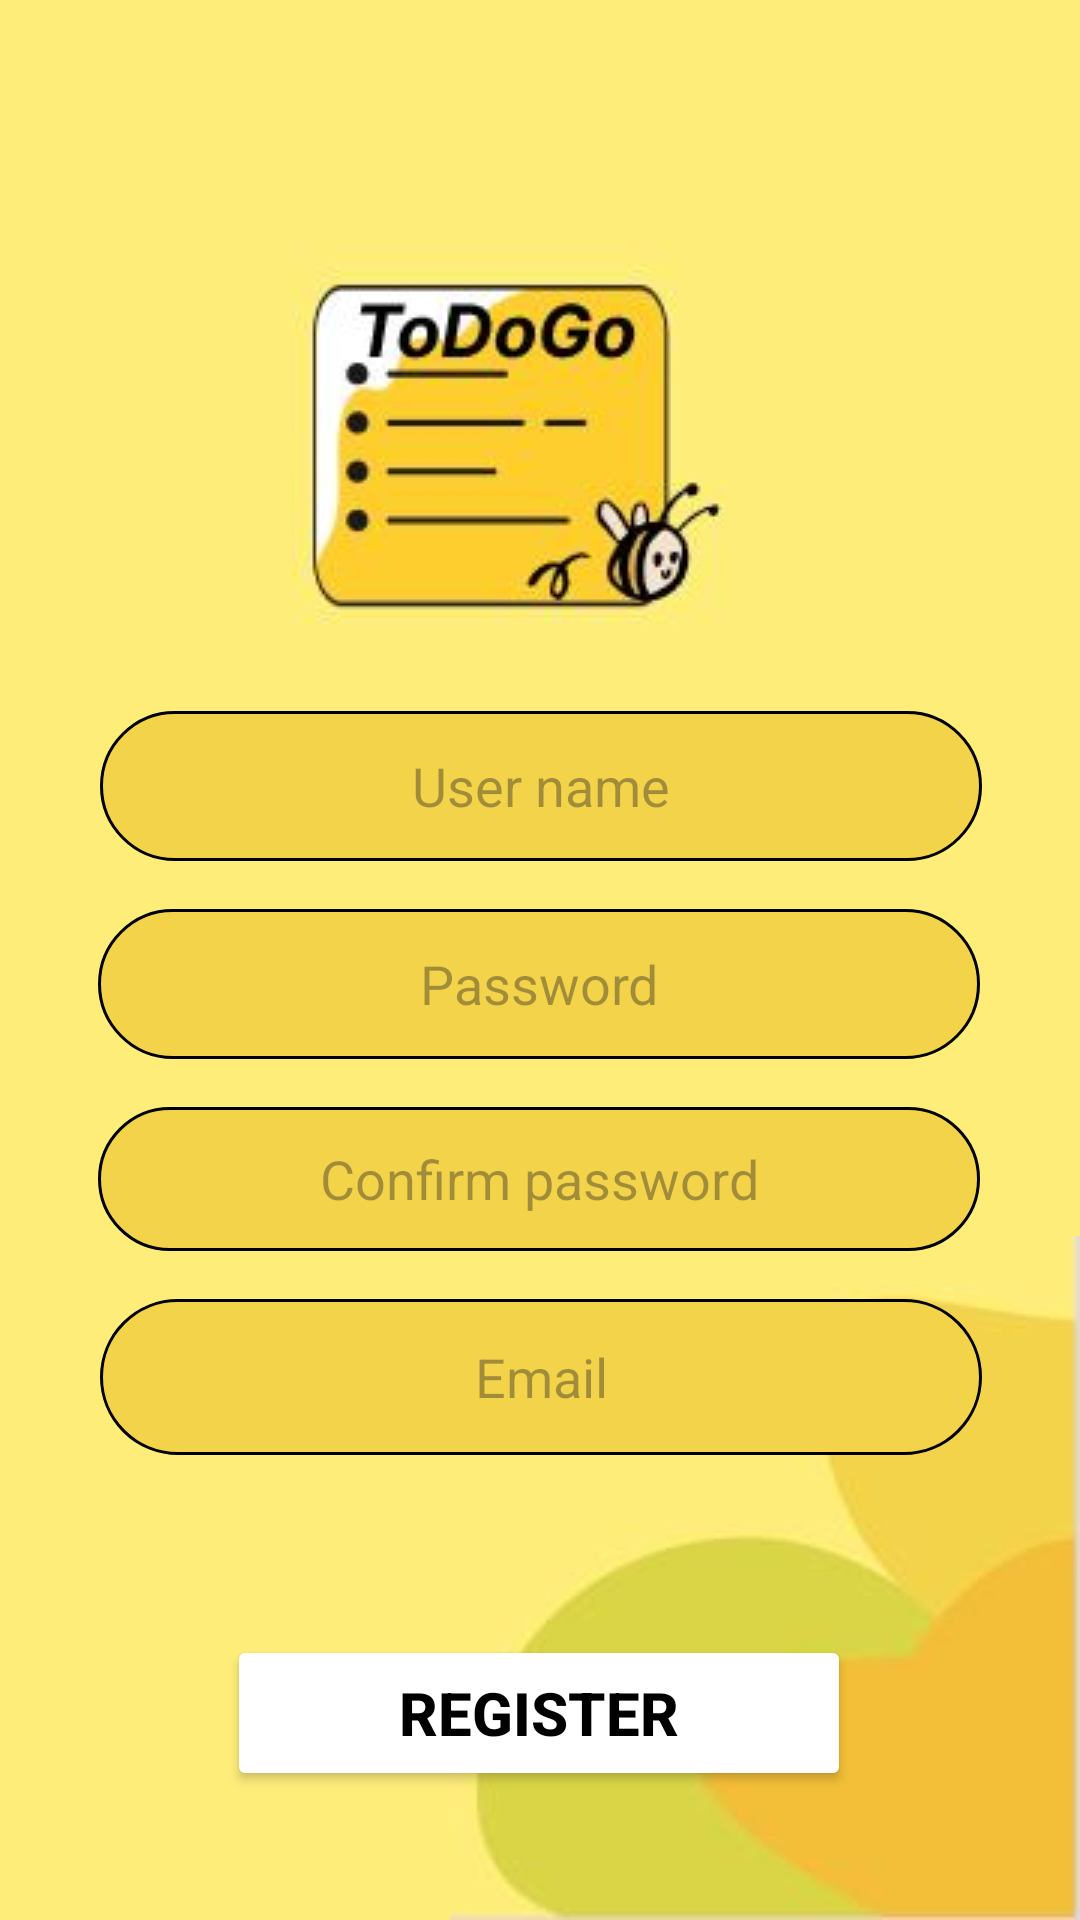

This screen was rendered from an Android layout file. Write that file and the resources it references.
<!-- AndroidManifest.xml: application theme Theme.ToDoApp_MAD -->
<!-- res/layout/activity_signup.xml -->
<?xml version="1.0" encoding="utf-8"?>
<androidx.constraintlayout.widget.ConstraintLayout xmlns:android="http://schemas.android.com/apk/res/android"
    xmlns:app="http://schemas.android.com/apk/res-auto"
    xmlns:tools="http://schemas.android.com/tools"
    android:id="@+id/main"
    android:layout_width="match_parent"
    android:layout_height="match_parent"
    android:background="#FFED7A"
    tools:context=".signup">

    <ImageView
        android:id="@+id/imageView5"
        android:layout_width="wrap_content"
        android:layout_height="wrap_content"
        app:layout_constraintBottom_toBottomOf="parent"
        app:layout_constraintEnd_toEndOf="parent"
        app:srcCompat="@drawable/curve"
        tools:ignore="MissingConstraints" />


    <ImageView
        android:id="@+id/imageView7"
        android:layout_width="wrap_content"
        android:layout_height="wrap_content"
        android:layout_marginTop="80dp"
        app:layout_constraintEnd_toEndOf="parent"
        app:layout_constraintHorizontal_bias="0.497"
        app:layout_constraintStart_toStartOf="parent"
        app:layout_constraintTop_toTopOf="parent"
        app:srcCompat="@drawable/logo"
        tools:ignore="MissingConstraints" />

    <Button
        android:id="@+id/button"
        android:layout_width="208dp"
        android:layout_height="52dp"
        android:layout_marginTop="60dp"
        android:width="128dp"
        android:height="34dp"
        android:backgroundTint="#F3BF38"
        android:backgroundTintMode="add"
        android:text="Register"
        android:textColor="@color/black"
        android:textSize="20sp"
        android:textStyle="bold"
        android:visibility="visible"
        app:layout_constraintEnd_toEndOf="parent"
        app:layout_constraintHorizontal_bias="0.497"
        app:layout_constraintStart_toStartOf="parent"
        app:layout_constraintTop_toBottomOf="@+id/editTextTextEmailAddress"
        tools:ignore="MissingConstraints" />

    <EditText
        android:id="@+id/editTextTextPassword"
        android:layout_width="294dp"
        android:layout_height="50dp"
        android:layout_marginTop="16dp"
        android:background="@drawable/curved_shape"
        android:ems="10"
        android:gravity="center"
        android:hint="Password"
        android:inputType="textPassword"
        app:layout_constraintEnd_toEndOf="parent"
        app:layout_constraintHorizontal_bias="0.495"
        app:layout_constraintStart_toStartOf="parent"
        app:layout_constraintTop_toBottomOf="@+id/editTextText"
        tools:ignore="MissingConstraints" />

    <EditText
        android:id="@+id/editTextTextPassword2"
        android:layout_width="294dp"
        android:layout_height="48dp"
        android:layout_marginTop="16dp"
        android:background="@drawable/curved_shape"
        android:ems="10"
        android:gravity="center"
        android:hint="Confirm password"
        android:inputType="textPassword"
        app:layout_constraintEnd_toEndOf="parent"
        app:layout_constraintHorizontal_bias="0.495"
        app:layout_constraintStart_toStartOf="parent"
        app:layout_constraintTop_toBottomOf="@+id/editTextTextPassword"
        tools:ignore="MissingConstraints" />

    <EditText
        android:id="@+id/editTextTextEmailAddress"
        android:layout_width="294dp"
        android:layout_height="52dp"
        android:layout_marginTop="16dp"
        android:background="@drawable/curved_shape"
        android:ems="10"
        android:gravity="center"
        android:hint="Email"
        android:inputType="textEmailAddress"
        app:layout_constraintEnd_toEndOf="parent"
        app:layout_constraintHorizontal_bias="0.504"
        app:layout_constraintStart_toStartOf="parent"
        app:layout_constraintTop_toBottomOf="@+id/editTextTextPassword2"
        tools:ignore="MissingConstraints" />

    <EditText
        android:id="@+id/editTextText"
        android:layout_width="294dp"
        android:layout_height="50dp"
        android:layout_marginTop="20dp"
        android:background="@drawable/curved_shape"
        android:ems="10"
        android:gravity="center"
        android:hint="User name"
        android:inputType="text"
        app:layout_constraintEnd_toEndOf="parent"
        app:layout_constraintHorizontal_bias="0.504"
        app:layout_constraintStart_toStartOf="parent"
        app:layout_constraintTop_toBottomOf="@+id/imageView7"
        tools:ignore="MissingConstraints" />

</androidx.constraintlayout.widget.ConstraintLayout>
<!-- resources referenced by this layout -->
<resources>
  <!-- drawable curve: jpg bitmap (drawable, 4615 bytes) -->
  <!-- drawable curved_shape (drawable) -->
  <?xml version="1.0" encoding="utf-8"?>
  <shape xmlns:android="http://schemas.android.com/apk/res/android"
      android:shape="rectangle">
      <corners android:radius="80dp" />
      <solid android:color="#F3D34A" />
      <size
          android:width="100dp"
          android:height="50dp" />
      <stroke
          android:width="1dp"
          android:color="#000000" />
  </shape>
  <!-- drawable logo: jpg bitmap (drawable, 7227 bytes) -->
  <style name="Theme.ToDoApp_MAD" parent="Base.Theme.ToDoApp_MAD" />
  <style name="Base.Theme.ToDoApp_MAD" parent="Theme.Material3.DayNight.NoActionBar">
          
          
      </style>
  <!-- not gathered from this repository: default colours our renderer supplied (Android Studio template values) -->
  <color name="black">#FF000000</color>
</resources>
